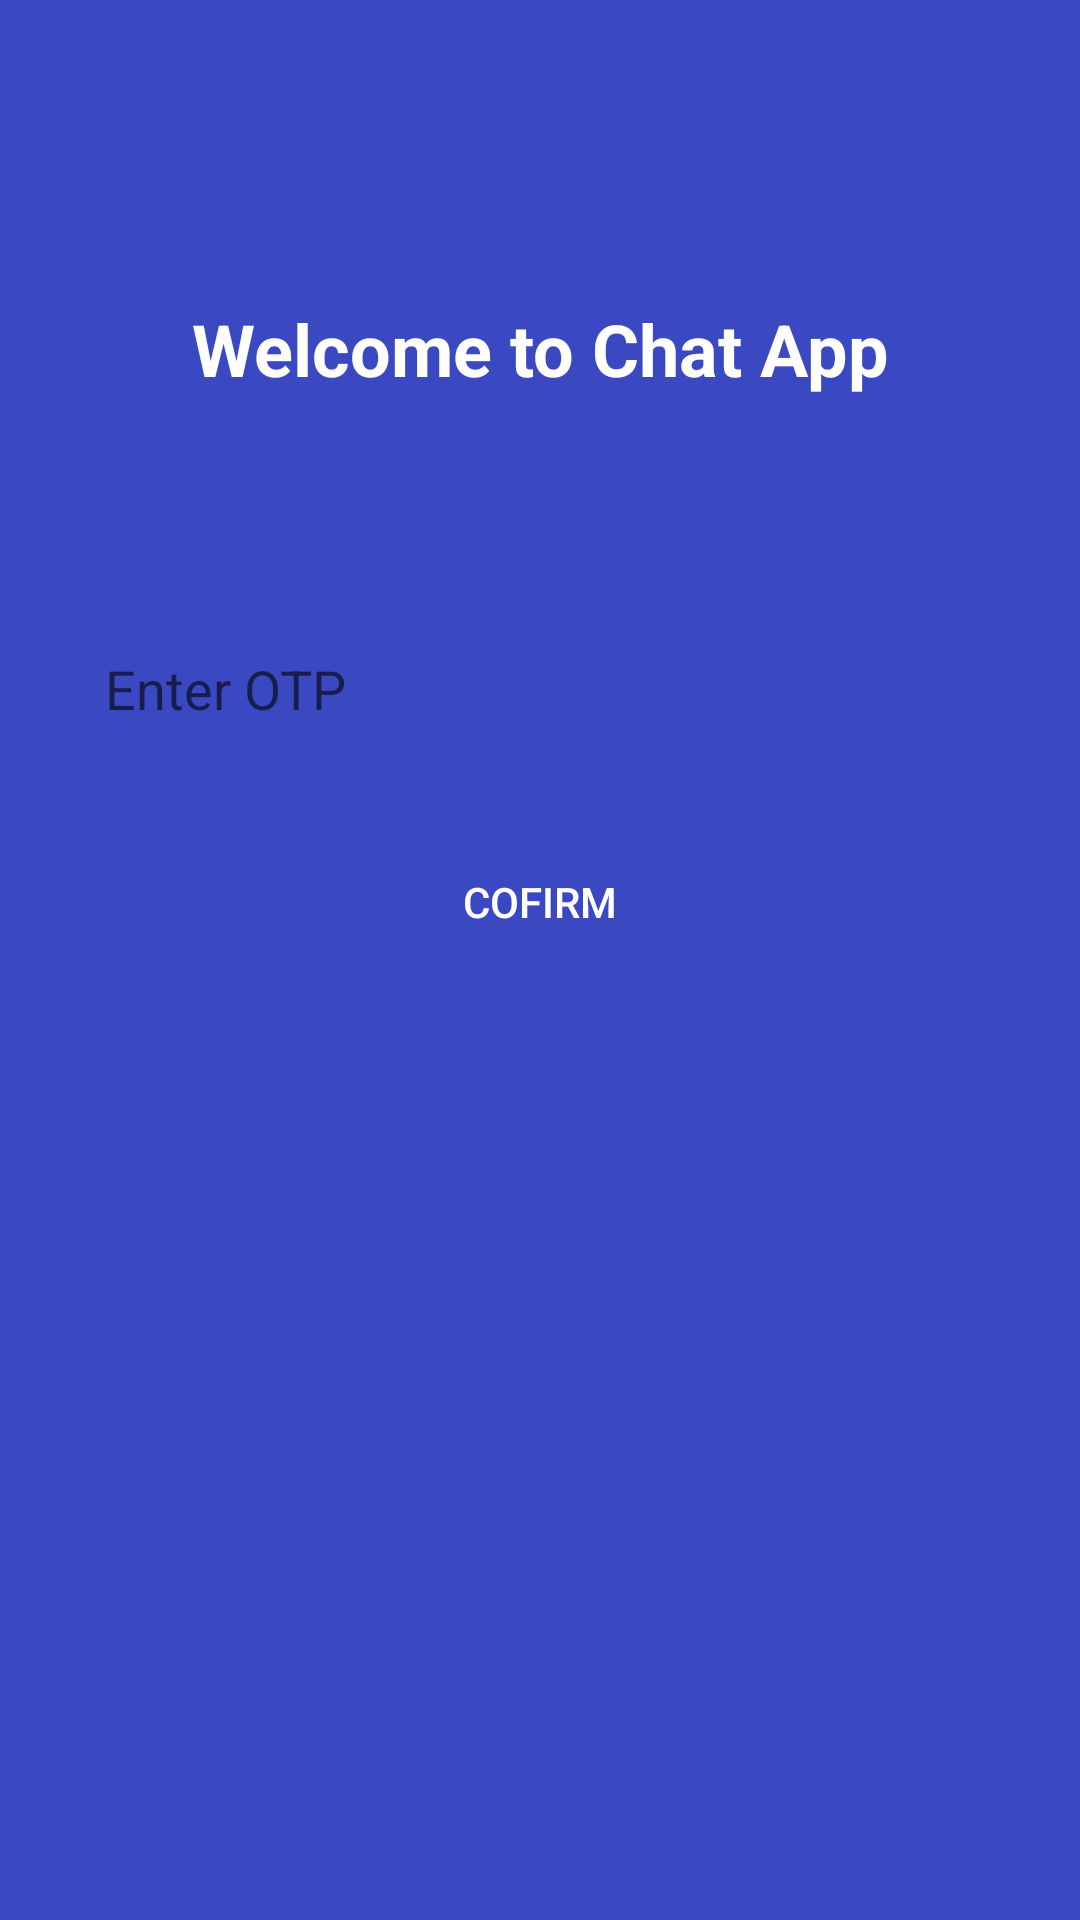

Produce the Android XML layout that renders to this screen, including the resource entries it uses.
<!-- AndroidManifest.xml: application theme AppTheme -->
<!-- res/layout/activity_otpconfirm.xml -->
<?xml version="1.0" encoding="utf-8"?>
<RelativeLayout xmlns:android="http://schemas.android.com/apk/res/android"
    xmlns:app="http://schemas.android.com/apk/res-auto"
    xmlns:tools="http://schemas.android.com/tools"
    android:layout_width="match_parent"
    android:layout_height="match_parent"
    android:background="@color/colorPrimary"
    tools:context=".OTPConfirmActivity">

    <TextView
        android:id="@+id/welcomeText"
        android:layout_width="match_parent"
        android:layout_height="wrap_content"
        android:layout_alignParentStart="true"
        android:layout_alignParentTop="true"
        android:layout_alignParentEnd="true"
        android:gravity="center"
        android:layout_marginStart="0dp"
        android:layout_marginTop="100dp"
        android:layout_marginEnd="0dp"
        android:textStyle="bold"
        android:text="Welcome to Chat App"
        android:textColor="@android:color/white"
        android:textSize="24dp" />

    <EditText
        android:id="@+id/OTPUser"
        android:layout_width="match_parent"
        android:layout_height="wrap_content"
        android:layout_below="@+id/welcomeText"
        android:layout_alignParentStart="true"
        android:background="@drawable/textfield_background"
        android:padding="15dp"
        android:layout_alignParentEnd="true"
        android:layout_marginStart="20dp"
        android:layout_marginTop="70dp"
        android:layout_marginEnd="20dp"
        android:hint="Enter OTP" />

    <Button
        android:id="@+id/confirmOTP"
        android:layout_width="wrap_content"
        android:layout_height="wrap_content"
        android:layout_centerHorizontal="true"
        android:background="@drawable/button_background"
        android:layout_below="@+id/OTPUser"
        android:textColor="@android:color/white"
        android:paddingLeft="15dp"
        android:paddingRight="15dp"
        android:layout_marginTop="20dp"
        android:layout_marginEnd="30dp"
        android:text="Cofirm" />

</RelativeLayout>
<!-- resources referenced by this layout -->
<resources>
  <color name="colorPrimary">#3A49C2</color>
  <style name="AppTheme" parent="Theme.AppCompat.Light.NoActionBar">
          
          <item name="colorPrimary">@color/colorPrimary</item>
          <item name="colorPrimaryDark">@color/colorPrimaryDark</item>
          <item name="colorAccent">@color/colorAccent</item>
      </style>
  <color name="colorPrimaryDark">#3A49C2</color>
  <color name="colorAccent">#F03275</color>
</resources>
